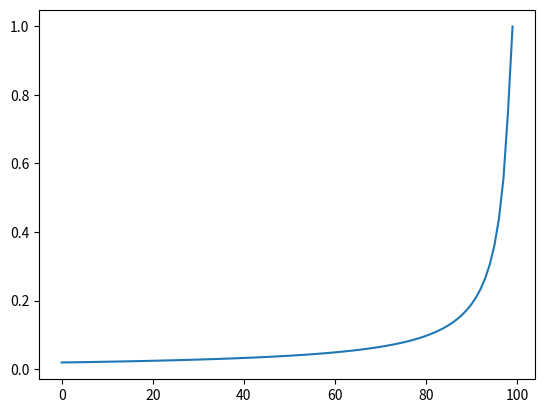

This figure's Python source:
import numpy as np
import matplotlib.pyplot as plt


def variance_schedule(T, s=0.008, max_beta=0.999):
    t = np.arange(T + 1)
    f = np.cos((t / T + s) / (1 + s) * np.pi / 2) ** 2
    alpha = np.clip(f[1:] / f[:-1], 1 - max_beta, 1)
    alpha = np.append(1, alpha).astype(np.float32)  # add α ₀ = 1
    beta = 1 - alpha
    alpha_cumprod = np.cumprod(alpha)
    return alpha, alpha_cumprod, beta  # α ₜ , α̅ ₜ , β ₜ for t = 0 to T


T = 4000
alpha, alpha_cumprod, beta = variance_schedule(T)


print("alpha ", alpha[:4])
print("alpha_cumprod ", alpha_cumprod[:4])
print("beta avaiel ", beta[:10])
print("beta avaset ", beta[2000:2010])
print("beta avakher", beta[-10:])

plt.plot(beta[-100:])
plt.show()
